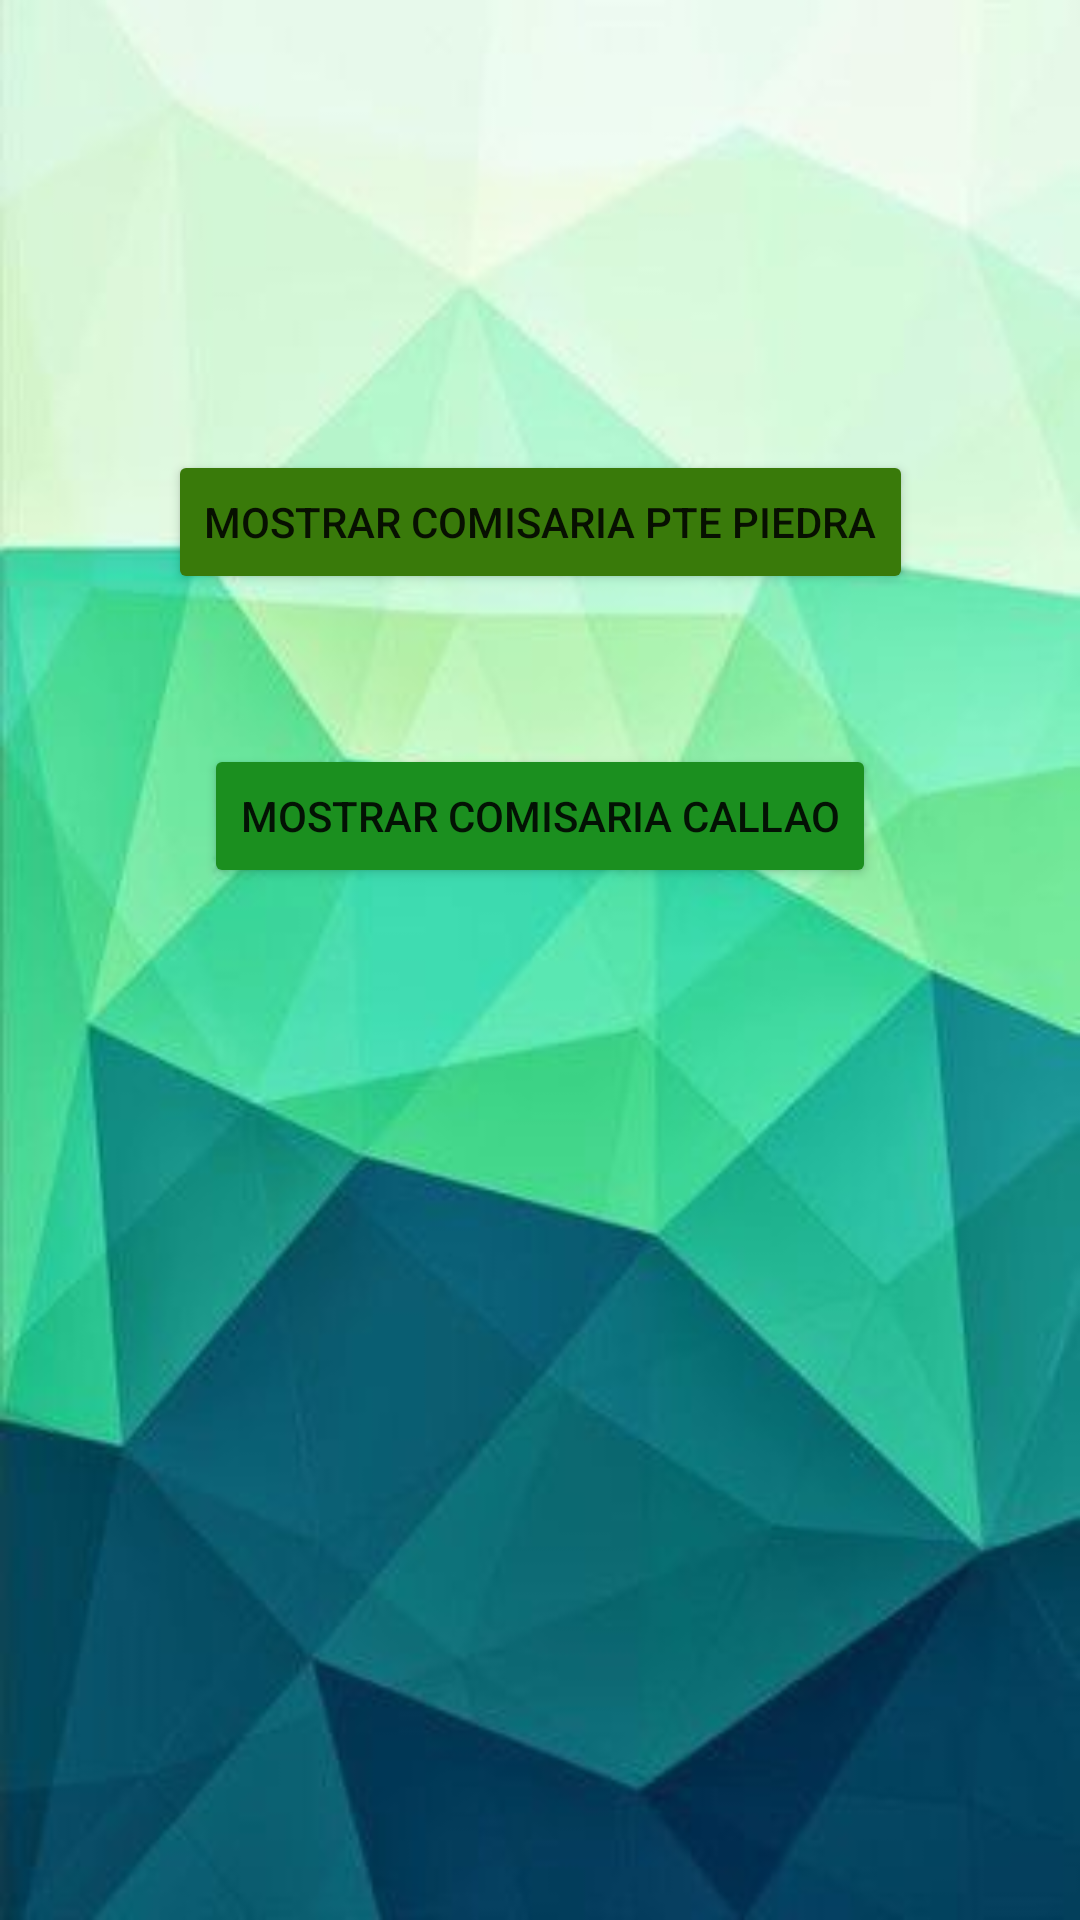

Produce the Android XML layout that renders to this screen, including the resource entries it uses.
<!-- AndroidManifest.xml: application theme Theme.Final_firebase -->
<!-- res/layout/activity_mapa2.xml -->
<?xml version="1.0" encoding="utf-8"?>
<androidx.constraintlayout.widget.ConstraintLayout xmlns:android="http://schemas.android.com/apk/res/android"
    xmlns:app="http://schemas.android.com/apk/res-auto"
    xmlns:tools="http://schemas.android.com/tools"
    android:layout_width="match_parent"
    android:layout_height="match_parent"
    android:background="@drawable/fondo_menu"
    tools:context=".Mapa">

    <Button
        android:id="@+id/btnBrena"
        android:layout_width="wrap_content"
        android:layout_height="wrap_content"
        android:layout_marginTop="150dp"
        android:backgroundTint="#397A0A"
        android:text="MOSTRAR COMISARIA PTE PIEDRA"
        app:layout_constraintEnd_toEndOf="parent"
        app:layout_constraintStart_toStartOf="parent"
        app:layout_constraintTop_toTopOf="parent" />

    <Button
        android:id="@+id/btnCallao"
        android:layout_width="wrap_content"
        android:layout_height="wrap_content"
        android:layout_marginTop="50dp"
        android:backgroundTint="#1B8F1F"
        android:text="MOSTRAR COMISARIA CALLAO"
        app:layout_constraintEnd_toEndOf="parent"
        app:layout_constraintStart_toStartOf="parent"
        app:layout_constraintTop_toBottomOf="@+id/btnBrena" />

</androidx.constraintlayout.widget.ConstraintLayout>
<!-- resources referenced by this layout -->
<resources>
  <!-- drawable fondo_menu: jpg bitmap (drawable-v24, 14683 bytes) -->
  <style name="Theme.Final_firebase" parent="Theme.MaterialComponents.DayNight.DarkActionBar">
          
          <item name="colorPrimary">@color/purple_500</item>
          <item name="colorPrimaryVariant">@color/purple_700</item>
          <item name="colorOnPrimary">@color/white</item>
          
          <item name="colorSecondary">@color/teal_200</item>
          <item name="colorSecondaryVariant">@color/teal_700</item>
          <item name="colorOnSecondary">@color/black</item>
          
          <item name="android:statusBarColor" tools:targetApi="l">?attr/colorPrimaryVariant</item>
          
      </style>
  <!-- not gathered from this repository: default colours our renderer supplied (Android Studio template values) -->
  <color name="purple_500">#FF6200EE</color>
  <color name="purple_700">#FF3700B3</color>
  <color name="teal_200">#FF03DAC5</color>
  <color name="teal_700">#FF018786</color>
  <color name="black">#FF000000</color>
  <color name="white">#FFFFFFFF</color>
</resources>
